Labelled photos from "Data", an image-classification folder in ahmadSoliman94/Artificial-Intelligence. The possible labels are: bottle, iPad, wallet.

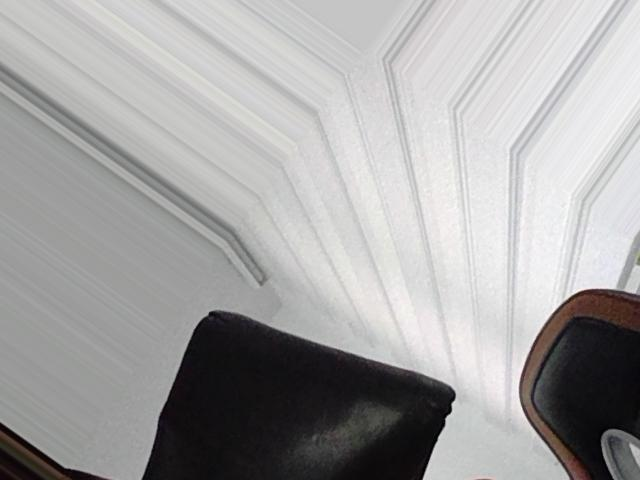
Label: wallet

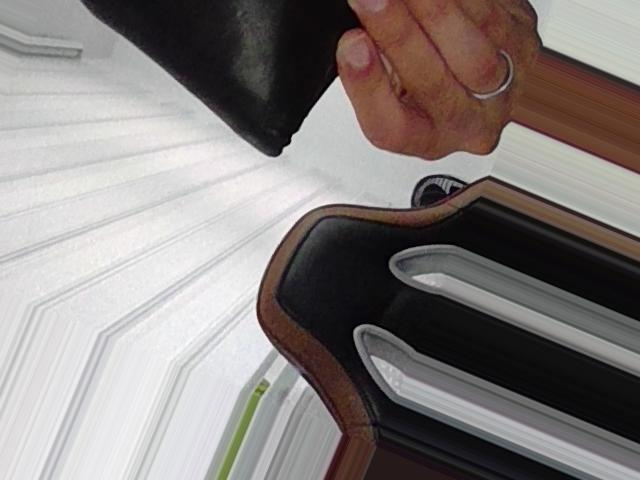
Label: wallet

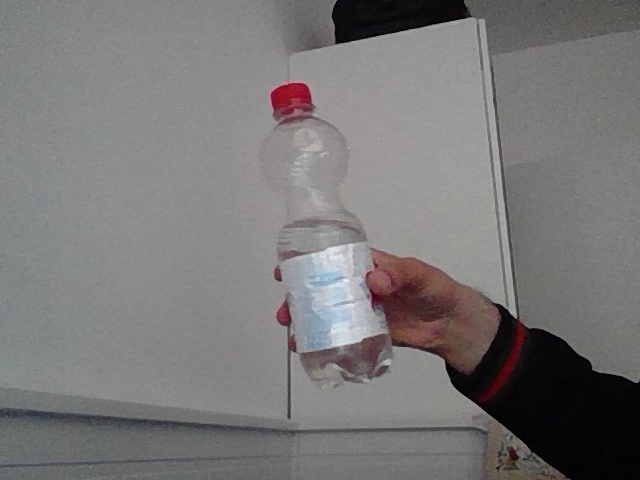
Label: bottle

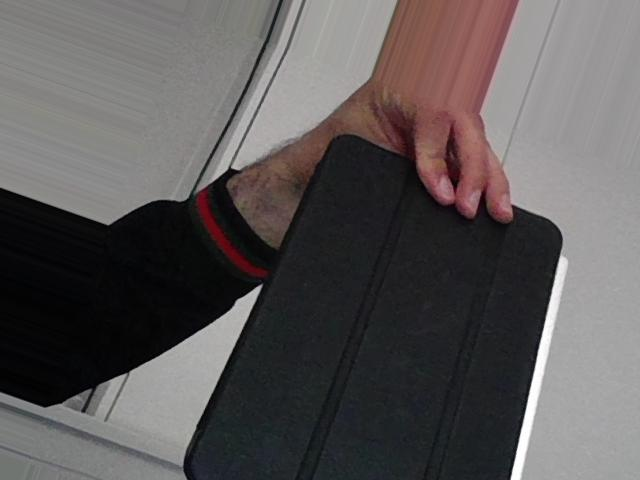
Label: iPad

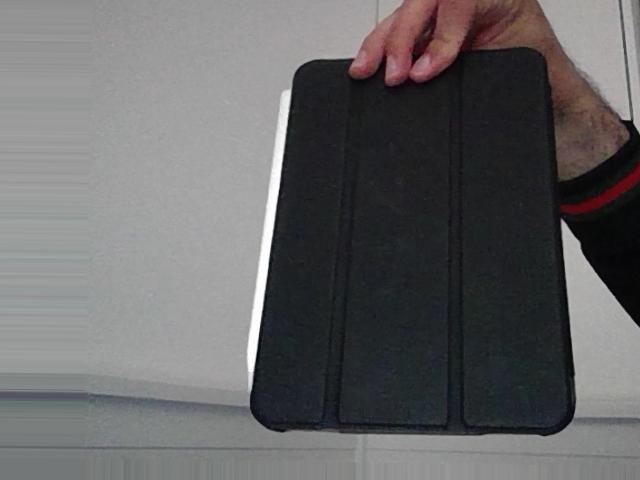
Label: iPad

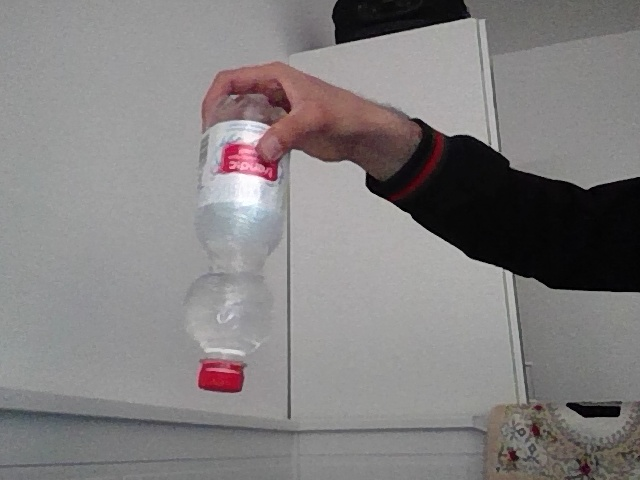
Label: bottle
